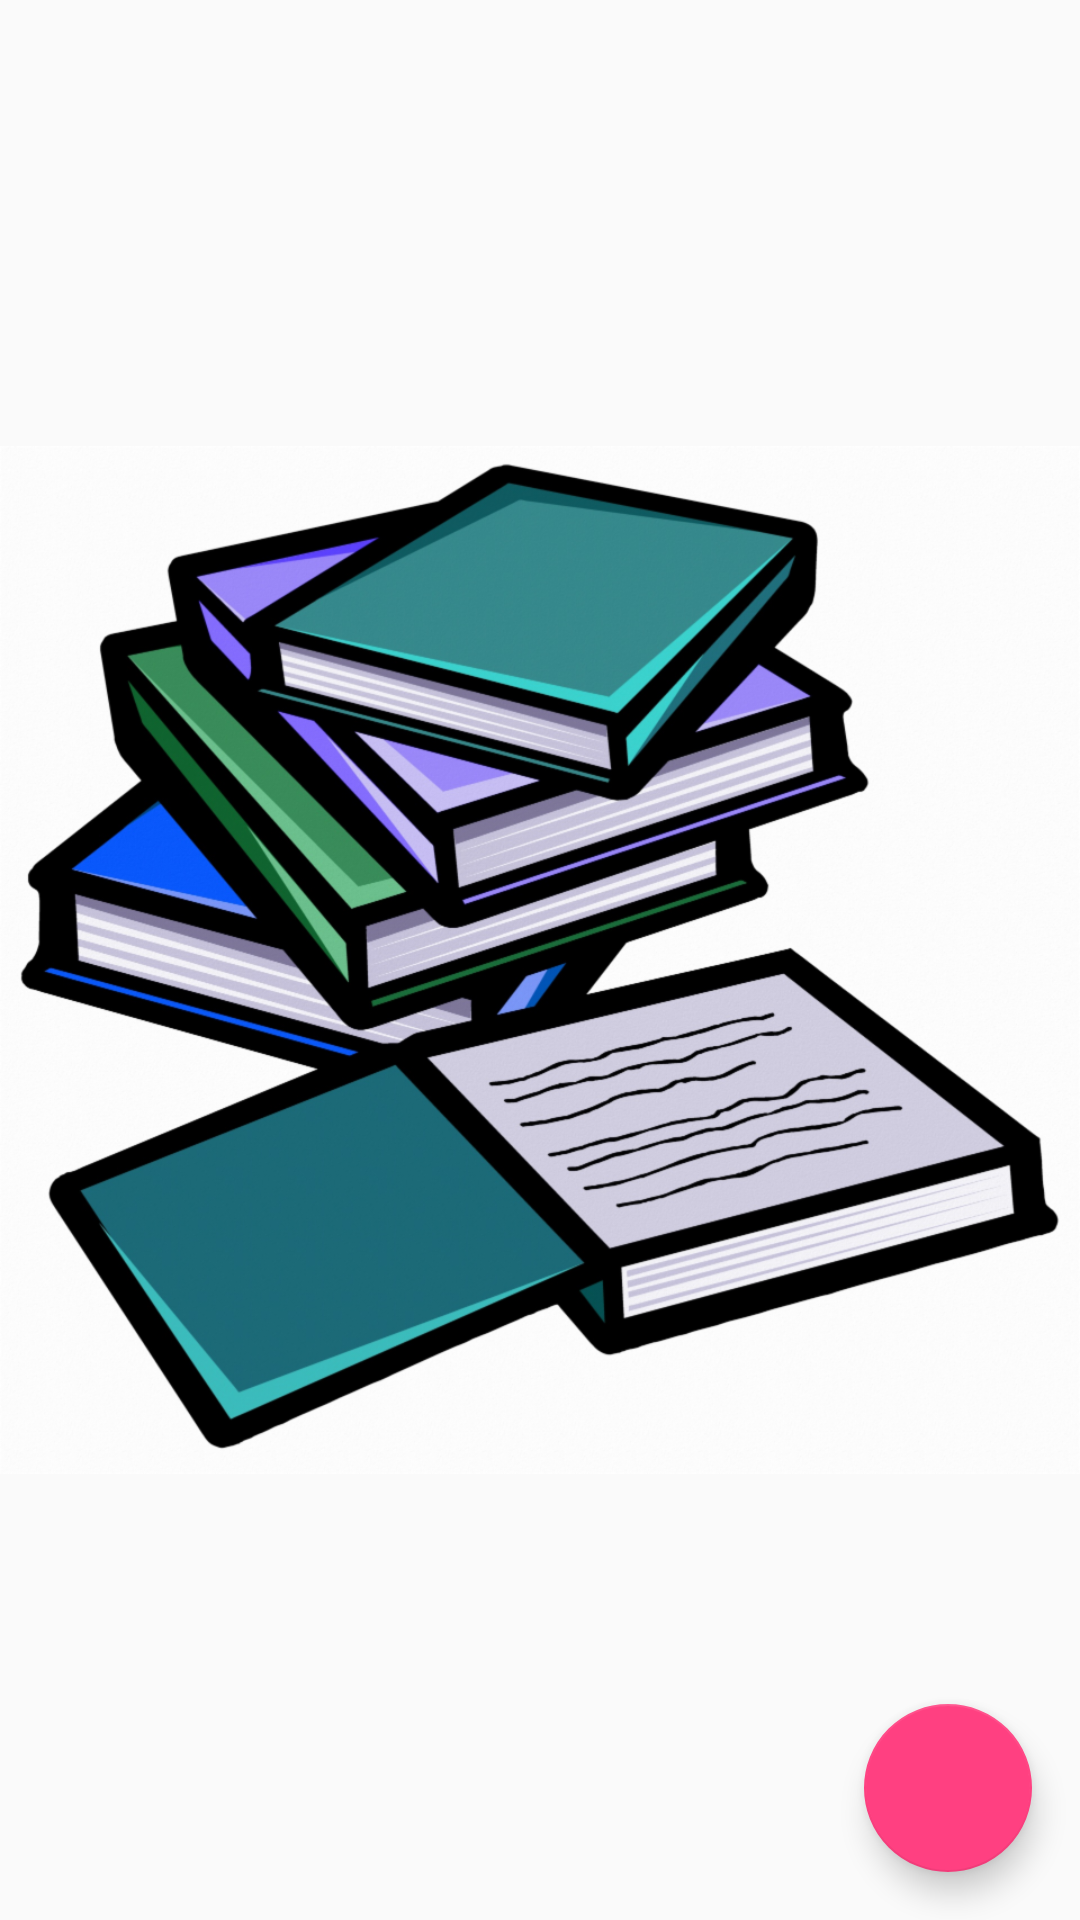

Android layout source for this screen:
<!-- AndroidManifest.xml: application theme AppTheme -->
<!-- res/layout/activity_books.xml -->
<?xml version="1.0" encoding="utf-8"?>
<RelativeLayout

    xmlns:android="http://schemas.android.com/apk/res/android"
    xmlns:tools="http://schemas.android.com/tools"
    android:layout_width="match_parent"
    android:layout_height="match_parent"
    tools:context=".BooksActivity">

 <ListView
     android:id="@+id/list"
     android:layout_width="match_parent"
     android:layout_height="match_parent"/>


 <android.support.design.widget.FloatingActionButton
     android:id="@+id/fab"
     android:layout_width="wrap_content"
     android:layout_height="wrap_content"
     android:layout_alignParentBottom="true"
     android:layout_alignParentRight="true"
     android:layout_margin="@dimen/fab_margin"
     android:src="@drawable/ic_book"
     android:layout_alignParentEnd="true" />


 
 <RelativeLayout
     android:id="@+id/empty_view"
     android:layout_width="wrap_content"
     android:layout_height="wrap_content"
     android:layout_centerInParent="true">

  <ImageView
      android:id="@+id/empty_shelter_image"
      android:layout_width="wrap_content"
      android:layout_height="wrap_content"
      android:layout_centerHorizontal="true"
      android:src="@drawable/stacks"/>

  <TextView
      android:id="@+id/empty_title_text"
      android:layout_width="wrap_content"
      android:layout_height="wrap_content"
      android:layout_below="@+id/empty_shelter_image"
      android:layout_centerHorizontal="true"
      android:fontFamily="sans-serif-medium"
      android:paddingTop="16dp"
      android:text="@string/empty_view_title_text"
      android:textAppearance="?android:textAppearanceMedium"/>

  <TextView
      android:id="@+id/empty_subtitle_text"
      android:layout_width="wrap_content"
      android:layout_height="wrap_content"
      android:layout_below="@+id/empty_title_text"
      android:layout_centerHorizontal="true"
      android:fontFamily="sans-serif"
      android:paddingTop="8dp"
      android:text="@string/empty_view_subtitle_text"
      android:textAppearance="?android:textAppearanceSmall"
      android:textColor="#A2AAB0"/>
 </RelativeLayout>
</RelativeLayout>
<!-- resources referenced by this layout -->
<resources>
  <dimen name="fab_margin">16dp</dimen>
  <!-- drawable stacks: png bitmap (drawable-ldpi, 317257 bytes) -->
  <string name="empty_view_subtitle_text">Get started by adding a book</string>
  <string name="empty_view_title_text">It\'s a bit lonely here...</string>
  <style name="AppTheme" parent="Theme.AppCompat.Light.DarkActionBar">
          
          <item name="colorPrimary">@color/colorPrimary</item>
          <item name="colorPrimaryDark">@color/colorPrimaryDark</item>
          <item name="colorAccent">@color/colorAccent</item>
      </style>
  <color name="colorPrimary">#3f51b5</color>
  <color name="colorPrimaryDark">#303F9F</color>
  <color name="colorAccent">#FF4081</color>
</resources>
